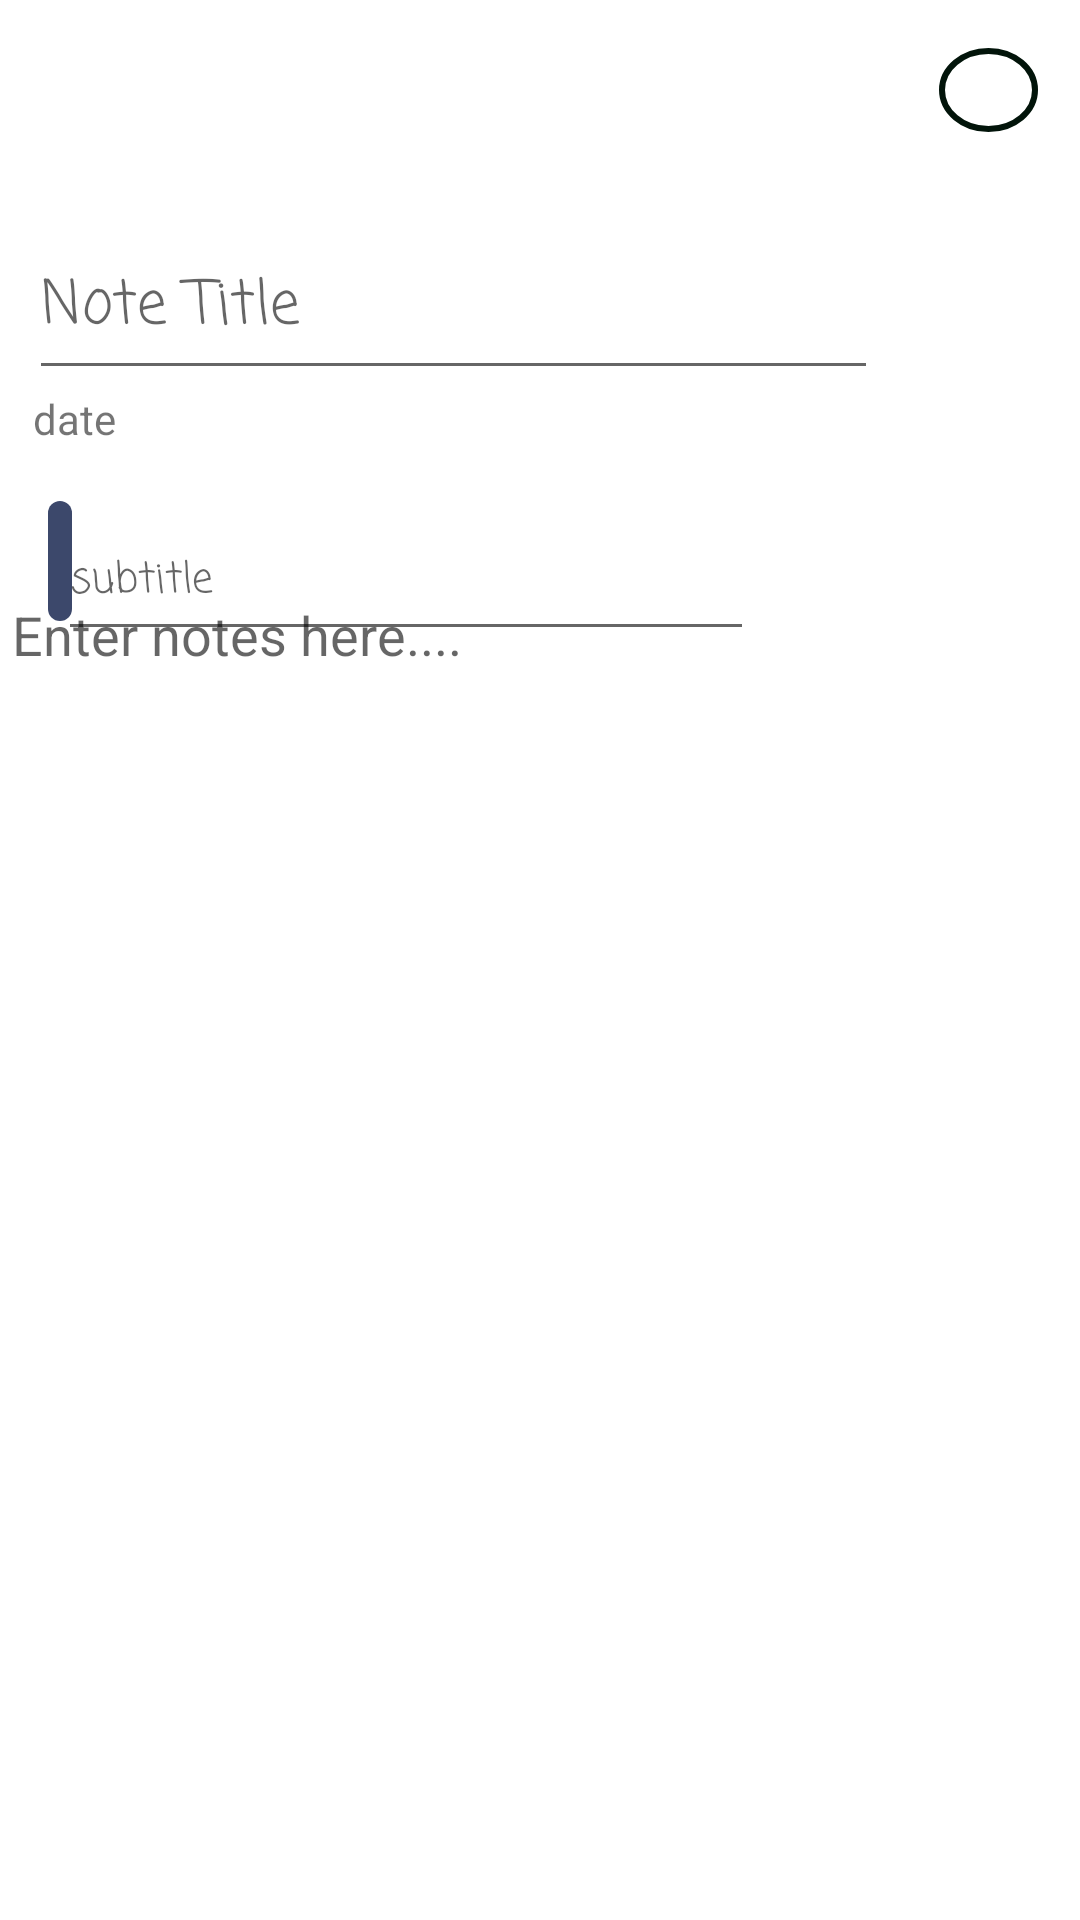

Produce the Android XML layout that renders to this screen, including the resource entries it uses.
<!-- AndroidManifest.xml: application theme Theme.MeeBooApp -->
<!-- res/layout/activity_create_note.xml -->
<?xml version="1.0" encoding="utf-8"?>
<androidx.constraintlayout.widget.ConstraintLayout xmlns:android="http://schemas.android.com/apk/res/android"
    xmlns:app="http://schemas.android.com/apk/res-auto"
    xmlns:tools="http://schemas.android.com/tools"
    android:layout_width="match_parent"
    android:layout_height="match_parent"
    tools:context=".activities.CreateNoteActivity">

    <ImageView
        android:id="@+id/imageSave"
        android:layout_width="33dp"
        android:layout_height="28dp"
        android:layout_marginTop="16dp"
        android:background="@drawable/bg_done_btn"
        app:layout_constraintEnd_toEndOf="parent"
        app:layout_constraintHorizontal_bias="0.957"
        app:layout_constraintStart_toStartOf="parent"
        app:layout_constraintTop_toTopOf="parent"
        app:srcCompat="@drawable/baseline_done_24"
        tools:srcCompat="@drawable/baseline_done_24" />

    <ImageView
        android:id="@+id/imgBack"
        android:layout_width="33dp"
        android:layout_height="28dp"
        android:layout_marginTop="16dp"
        app:layout_constraintEnd_toEndOf="parent"
        app:layout_constraintHorizontal_bias="0.042"
        app:layout_constraintStart_toStartOf="parent"
        app:layout_constraintTop_toTopOf="parent"
        app:srcCompat="@drawable/baseline_arrow_back_ios_24" />

    <EditText
        android:id="@+id/editNoteTitle"
        android:layout_width="283dp"
        android:layout_height="58dp"
        android:layout_marginTop="72dp"
        android:ems="10"
        android:fontFamily="casual"
        android:hint="Note Title"
        android:inputType="textPersonName"
        android:textSize="20sp"
        app:layout_constraintEnd_toEndOf="parent"
        app:layout_constraintHorizontal_bias="0.125"
        app:layout_constraintStart_toStartOf="parent"
        app:layout_constraintTop_toTopOf="parent" />

    <TextView
        android:id="@+id/txtDateNow"
        android:layout_width="243dp"
        android:layout_height="21dp"
        android:text="date"
        app:layout_constraintEnd_toEndOf="parent"
        app:layout_constraintHorizontal_bias="0.095"
        app:layout_constraintStart_toStartOf="parent"
        app:layout_constraintTop_toBottomOf="@+id/editNoteTitle" />

    <EditText
        android:id="@+id/editSubtitle"
        android:layout_width="232dp"
        android:layout_height="50dp"
        android:layout_marginTop="16dp"
        android:ems="10"
        android:fontFamily="casual"
        android:hint="subtitle"
        android:inputType="textPersonName"
        android:textSize="14sp"
        app:layout_constraintEnd_toEndOf="parent"
        app:layout_constraintHorizontal_bias="0.15"
        app:layout_constraintStart_toStartOf="parent"
        app:layout_constraintTop_toBottomOf="@+id/txtDateNow" />

    <View
        android:id="@+id/view"
        android:layout_width="8dp"
        android:layout_height="40dp"
        android:layout_marginStart="16dp"
        android:background="@drawable/bg_subtitle_indicator"
        app:layout_constraintBottom_toBottomOf="@+id/editSubtitle"
        app:layout_constraintStart_toStartOf="parent"
        app:layout_constraintTop_toTopOf="@+id/editSubtitle"
        app:layout_constraintVertical_bias="0.0" />

    <EditText
        android:id="@+id/inputNote"
        android:layout_width="409dp"
        android:layout_height="493dp"
        android:layout_marginTop="20dp"
        android:ems="10"
        android:gravity="top"
        android:hint="Enter notes here...."
        android:importantForAutofill="no"
        android:includeFontPadding="false"
        android:inputType='textMultiLine'
        app:layout_constraintBottom_toBottomOf="parent"
        app:layout_constraintEnd_toEndOf="parent"
        app:layout_constraintHorizontal_bias="0.0"
        app:layout_constraintStart_toStartOf="parent"
        app:layout_constraintTop_toBottomOf="@+id/editSubtitle"
        tools:fontFamily="casual" />
</androidx.constraintlayout.widget.ConstraintLayout>
<!-- resources referenced by this layout -->
<resources>
  <!-- drawable bg_done_btn (drawable) -->
  <?xml version="1.0" encoding="utf-8"?>
  <shape xmlns:android="http://schemas.android.com/apk/res/android"
      android:shape="oval">
     <stroke
         android:width="2dp"
         android:color="@color/black_100"/>
  
  </shape>
  <!-- drawable bg_subtitle_indicator (drawable) -->
  <?xml version="1.0" encoding="utf-8"?>
  <shape xmlns:android="http://schemas.android.com/apk/res/android"
      android:shape="rectangle">
  <solid
      android:color="@color/blue"
      />
      <corners android:radius="10dp"></corners>
  </shape>
  <style name="Theme.MeeBooApp" parent="Theme.MaterialComponents.DayNight.DarkActionBar">
          
          <item name="colorPrimary">@color/darkBlue</item>
  
          <item name="colorPrimaryDark">@color/darkBlue</item>
          <item name="colorAccent">@color/darkBlue</item>
  
          <item name="android:statusBarColor">?attr/colorPrimaryDark</item>
          
  
      </style>
  <color name="black_100">#02140a</color>
  <color name="blue">#3C486B</color>
  <color name="darkBlue">#232946</color>
</resources>
